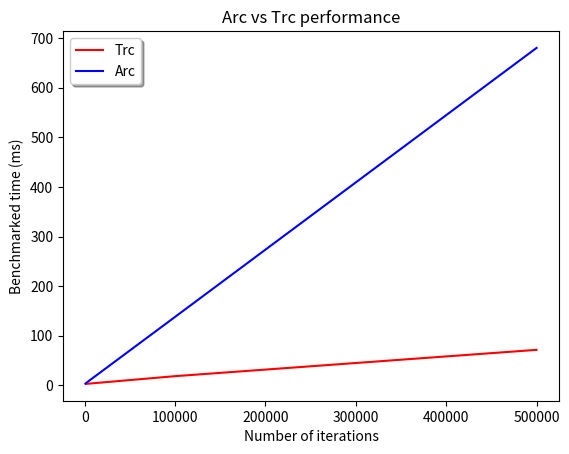

Reproduce this figure in Python.
import matplotlib.pyplot as plt

plt.plot([1000, 5000, 100000, 500000], [2.8, 3.48, 18.451, 71.49], color = "red")
plt.plot([1000, 5000, 100000, 500000], [4.02, 9.415, 137.980, 680.18], color = "blue")
plt.ylabel("Benchmarked time (ms)")
plt.xlabel("Number of iterations")
plt.title("Arc vs Trc performance")
plt.legend(("Trc","Arc"), shadow=True, fancybox=True)
plt.show()